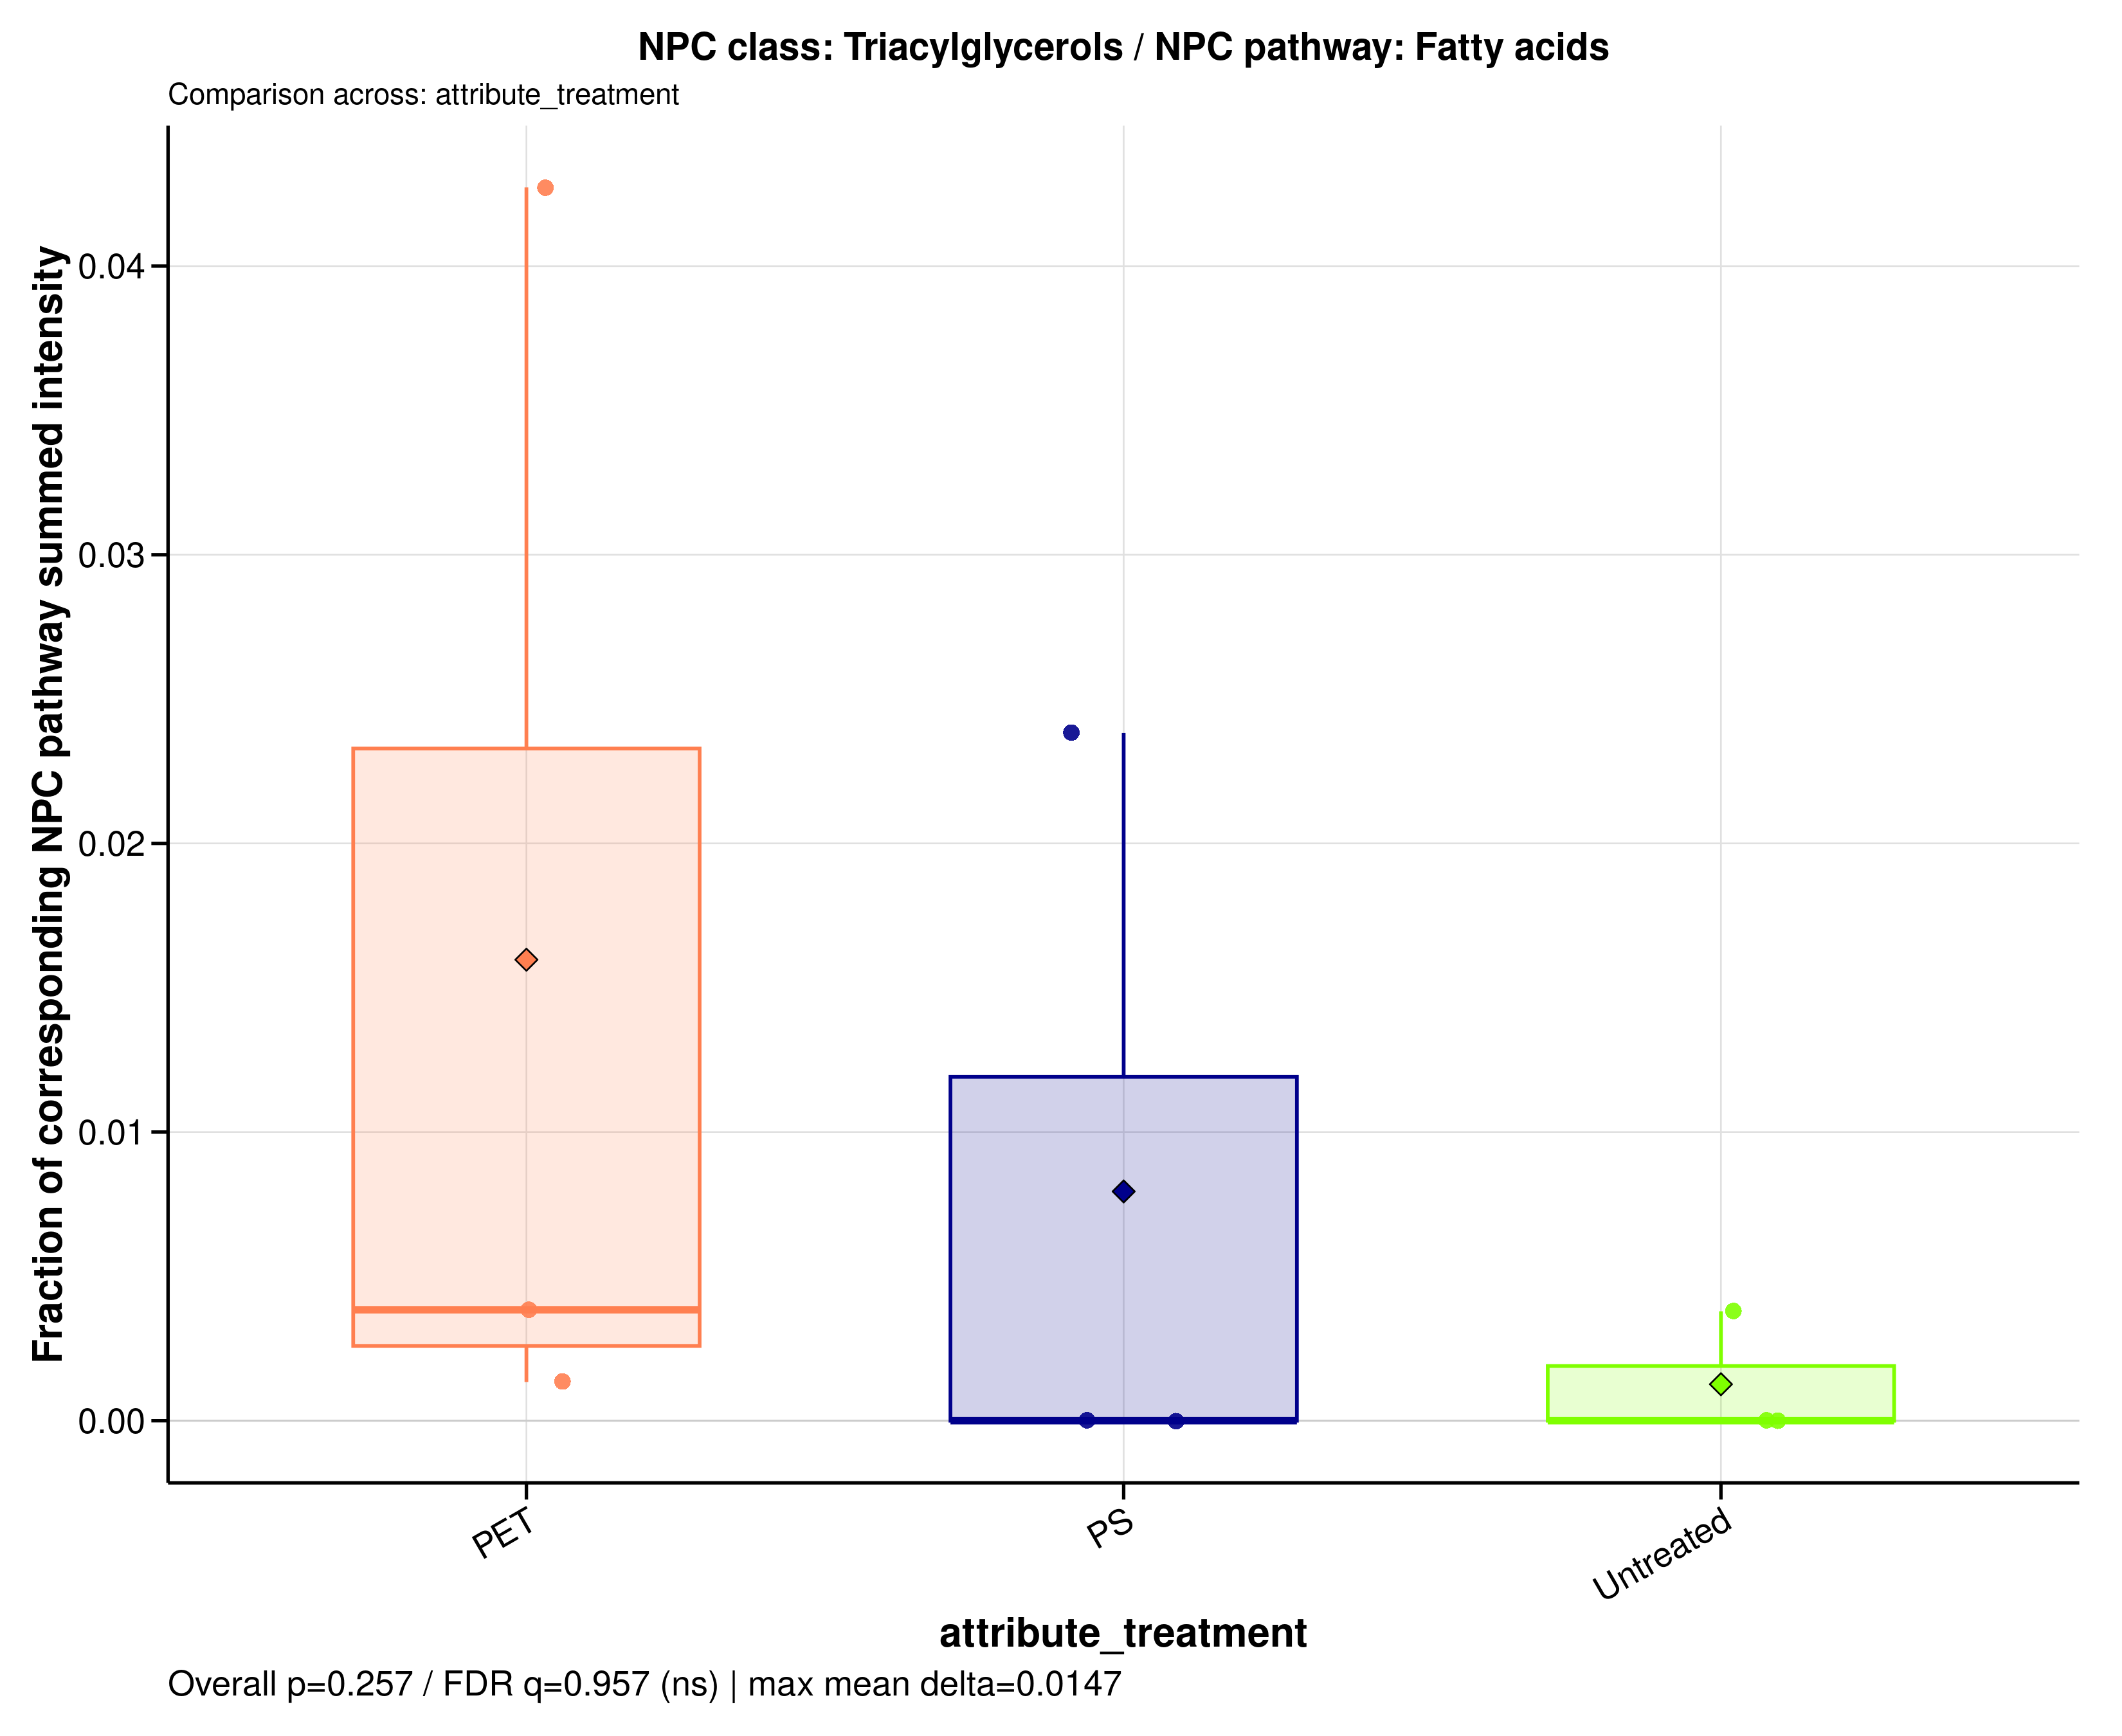

Source data for this figure (header and first rows):
sample_id	group	data_source	numerator_level	numerator_term	numerator_class	denominator_level	denominator_term	npc_pathway	npc_superclass	npc_class	ratio_label	ratio_plot_label	numerator_n_features	denominator_n_features	numerator_summed_intensity	denominator_summed_intensity	ratio	npc_overall_test	npc_overall_p_value	npc_overall_q_value	npc_overall_significance	npc_max_mean_difference	npc_max_median_difference
MDM_160526_PET100	PET	filtered	class	Triacylglycerols	Triacylglycerols	pathway	Fatty acids	Fatty acids	Glycerolipids	Triacylglycerols	NPC class: Triacylglycerols / NPC pathwa…	Triacylglycerols	5	224	0.1393	103.9	0.001341	kruskal_wallis	0.2573	0.9565	ns	0.01471	0.003844
MDM_160526_PS100	PS	filtered	class	Triacylglycerols	Triacylglycerols	pathway	Fatty acids	Fatty acids	Glycerolipids	Triacylglycerols	NPC class: Triacylglycerols / NPC pathwa…	Triacylglycerols	5	224	0	50.9	0	kruskal_wallis	0.2573	0.9565	ns	0.01471	0.003844
MDM_160526_untreated	Untreated	filtered	class	Triacylglycerols	Triacylglycerols	pathway	Fatty acids	Fatty acids	Glycerolipids	Triacylglycerols	NPC class: Triacylglycerols / NPC pathwa…	Triacylglycerols	5	224	0	27.06	0	kruskal_wallis	0.2573	0.9565	ns	0.01471	0.003844
MDM_A_190626_PET100	PET	filtered	class	Triacylglycerols	Triacylglycerols	pathway	Fatty acids	Fatty acids	Glycerolipids	Triacylglycerols	NPC class: Triacylglycerols / NPC pathwa…	Triacylglycerols	5	224	0.4187	108.9	0.003844	kruskal_wallis	0.2573	0.9565	ns	0.01471	0.003844
MDM_A_190626_PS100	PS	filtered	class	Triacylglycerols	Triacylglycerols	pathway	Fatty acids	Fatty acids	Glycerolipids	Triacylglycerols	NPC class: Triacylglycerols / NPC pathwa…	Triacylglycerols	5	224	0	159.7	0	kruskal_wallis	0.2573	0.9565	ns	0.01471	0.003844
MDM_A_190626_untreated	Untreated	filtered	class	Triacylglycerols	Triacylglycerols	pathway	Fatty acids	Fatty acids	Glycerolipids	Triacylglycerols	NPC class: Triacylglycerols / NPC pathwa…	Triacylglycerols	5	224	0.5076	133.9	0.003791	kruskal_wallis	0.2573	0.9565	ns	0.01471	0.003844
MDM_B_190626_PET100	PET	filtered	class	Triacylglycerols	Triacylglycerols	pathway	Fatty acids	Fatty acids	Glycerolipids	Triacylglycerols	NPC class: Triacylglycerols / NPC pathwa…	Triacylglycerols	5	224	3.782	88.51	0.04273	kruskal_wallis	0.2573	0.9565	ns	0.01471	0.003844
MDM_B_190626_PS100	PS	filtered	class	Triacylglycerols	Triacylglycerols	pathway	Fatty acids	Fatty acids	Glycerolipids	Triacylglycerols	NPC class: Triacylglycerols / NPC pathwa…	Triacylglycerols	5	224	2.962	124.3	0.02383	kruskal_wallis	0.2573	0.9565	ns	0.01471	0.003844
MDM_B_190626_untreated	Untreated	filtered	class	Triacylglycerols	Triacylglycerols	pathway	Fatty acids	Fatty acids	Glycerolipids	Triacylglycerols	NPC class: Triacylglycerols / NPC pathwa…	Triacylglycerols	5	224	0	39.05	0	kruskal_wallis	0.2573	0.9565	ns	0.01471	0.003844
